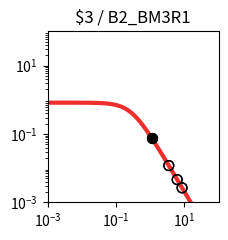

Recreate this plot in Python. (Note: this script raises an exception after producing the figure.)
import matplotlib.pyplot as plt
import matplotlib.ticker as ticker
import numpy as np

fig, ax = plt.subplots(figsize=(2.5,2.5))

plt.xlim(1.000000e-03, 1.000000e+02)
plt.ylim(1.000000e-03, 1.000000e+02)

x = np.array([1.000000e-03,1.122018e-03,1.258925e-03,1.412538e-03,1.584893e-03,1.778279e-03,1.995262e-03,2.238721e-03,2.511886e-03,2.818383e-03,3.162278e-03,3.548134e-03,3.981072e-03,4.466836e-03,5.011872e-03,5.623413e-03,6.309573e-03,7.079458e-03,7.943282e-03,8.912509e-03,1.000000e-02,1.122018e-02,1.258925e-02,1.412538e-02,1.584893e-02,1.778279e-02,1.995262e-02,2.238721e-02,2.511886e-02,2.818383e-02,3.162278e-02,3.548134e-02,3.981072e-02,4.466836e-02,5.011872e-02,5.623413e-02,6.309573e-02,7.079458e-02,7.943282e-02,8.912509e-02,1.000000e-01,1.122018e-01,1.258925e-01,1.412538e-01,1.584893e-01,1.778279e-01,1.995262e-01,2.238721e-01,2.511886e-01,2.818383e-01,3.162278e-01,3.548134e-01,3.981072e-01,4.466836e-01,5.011872e-01,5.623413e-01,6.309573e-01,7.079458e-01,7.943282e-01,8.912509e-01,1.000000e+00,1.122018e+00,1.258925e+00,1.412538e+00,1.584893e+00,1.778279e+00,1.995262e+00,2.238721e+00,2.511886e+00,2.818383e+00,3.162278e+00,3.548134e+00,3.981072e+00,4.466836e+00,5.011872e+00,5.623413e+00,6.309573e+00,7.079458e+00,7.943282e+00,8.912509e+00,1.000000e+01,1.122018e+01,1.258925e+01,1.412538e+01,1.584893e+01,1.778279e+01,1.995262e+01,2.238721e+01,2.511886e+01,2.818383e+01,3.162278e+01,3.548134e+01,3.981072e+01,4.466836e+01,5.011872e+01,5.623413e+01,6.309573e+01,7.079458e+01,7.943282e+01,8.912509e+01,1.000000e+02,])
y = np.array([8.219400e-01,8.219271e-01,8.219115e-01,8.218926e-01,8.218696e-01,8.218416e-01,8.218078e-01,8.217666e-01,8.217167e-01,8.216560e-01,8.215824e-01,8.214931e-01,8.213846e-01,8.212530e-01,8.210933e-01,8.208994e-01,8.206642e-01,8.203787e-01,8.200325e-01,8.196125e-01,8.191032e-01,8.184856e-01,8.177371e-01,8.168303e-01,8.157319e-01,8.144024e-01,8.127941e-01,8.108499e-01,8.085021e-01,8.056697e-01,8.022576e-01,7.981536e-01,7.932271e-01,7.873270e-01,7.802807e-01,7.718935e-01,7.619500e-01,7.502167e-01,7.364483e-01,7.203966e-01,7.018247e-01,6.805248e-01,6.563407e-01,6.291939e-01,5.991091e-01,5.662382e-01,5.308754e-01,4.934599e-01,4.545641e-01,4.148627e-01,3.750891e-01,3.359820e-01,2.982313e-01,2.624319e-01,2.290505e-01,1.984097e-01,1.706879e-01,1.459329e-01,1.240842e-01,1.049986e-01,8.847644e-02,7.428478e-02,6.217651e-02,5.190485e-02,4.323354e-02,3.594326e-02,2.983521e-02,2.473248e-02,2.047991e-02,1.694300e-02,1.400624e-02,1.157120e-02,9.554497e-03,7.885857e-03,6.506302e-03,5.366496e-03,4.425283e-03,3.648409e-03,3.007416e-03,2.478699e-03,2.042701e-03,1.683237e-03,1.386922e-03,1.142697e-03,9.414293e-04,7.755779e-04,6.389218e-04,5.263289e-04,4.335671e-04,3.571467e-04,2.941914e-04,2.423301e-04,1.996089e-04,1.644177e-04,1.354297e-04,1.115518e-04,9.188336e-05,7.568249e-05,6.233794e-05,5.134620e-05,4.229247e-05,])
c = "#ee2f2b"

hi_x = np.array([1.091713e+00,1.091713e+00,])
hi_y = np.array([7.746186e-02,7.746186e-02,])
lo_x = np.array([3.485944e+00,3.485944e+00,8.538044e+00,8.538044e+00,6.143813e+00,6.143813e+00,])
lo_y = np.array([1.191609e-02,1.191609e-02,2.664015e-03,2.664015e-03,4.627174e-03,4.627174e-03,])

plt.loglog(x,y,lw=3,color=c)
plt.scatter(hi_x,hi_y,marker='o',s=50,color='black',zorder=10)
plt.scatter(lo_x,lo_y,marker='o',s=50,edgecolors='black',color='none',zorder=10)

plt.title("$3 / B2_BM3R1")

ax.xaxis.set_major_locator(ticker.LogLocator(numticks=3))
ax.yaxis.set_major_locator(ticker.LogLocator(numticks=3))

ax.set_aspect('equal')
plt.tight_layout()

plt.savefig("/content/output/0xD9/response_plot_$3_B2_BM3R1.png", bbox_inches='tight')
